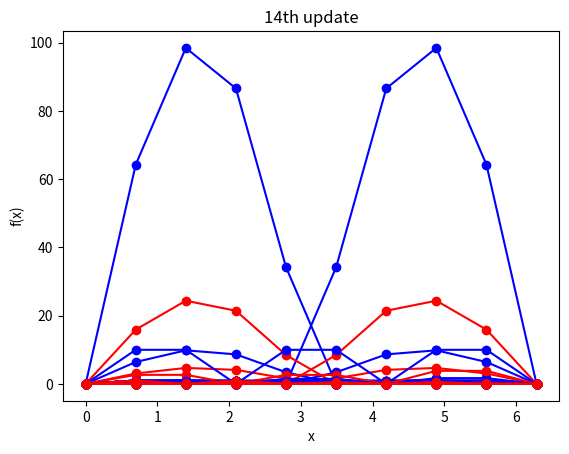

Reproduce this figure in Python.
import numpy as np
import matplotlib.pyplot as plt

class ISNMF:
    #function to initialize the model
    def __init__(self, V, r, beta, gamma, mu, epsilon, t_max):
        """
        n = number of muscles
        r = number of synergies
        k = number of samples
        beta  : Regularization parameter for basis matrix W
        gamma : Sparsity constraint for encoding matrix H
        mu    : Forgetting factor (discounts old data)
        epsilon : Convergence threshold
        t_max  : Maximum number of iterations per update
        """
        self.V = V
        self.n = V.shape[0]
        self.k = V.shape[1]
        self.r = r
        self.beta = beta
        self.gamma = gamma
        self.mu = mu
        self.epsilon = epsilon
        self.t_max = t_max

        #initialize the basis matrix ufg values from max(0,N(V,1))
        self.V_mean = np.mean(self.V)
        self.W = np.array((n,r))
        self.H = np.array((r,k))
        self.W = np.maximum(0, np.random.normal(loc=self.V_mean, scale=1, size=(n,r)))
        self.H = np.maximum(0, np.random.normal(loc=self.V_mean, scale=1, size=(r,k)))
        self.A = np.zeros((n, r))  #Accumulator for forgetting mechanism
        self.B = np.zeros((r, r))  #Accumulator for forgetting mechanism


        #initial reconstuction error
        self.e_0 = np.linalg.norm(self.V - (self.W @ self.H), 'fro') ** 2
        #number of the update
        self.m = 0

    #function to update the model when new samples arrives
    def update(self, V, string=""):
        self.V = V
        self.m += 1
        
        #update of the historical avarage value
        if self.m > 1:
            V_mean_previous = self.V_mean
            self.V_mean = np.mean(self.V)
            self.V_mean = (V_mean_previous + self.V_mean) / 2
            self.H = np.maximum(0, np.random.normal(loc=self.V_mean, scale=1, size=(self.r,self.k)))
            self.e_0 = np.linalg.norm(self.V - (self.W @ self.H), 'fro') ** 2
        
        #addiction of 1 components (r + 1)
        if string == "add":
            self.r += 1
            self.A = np.hstack((self.A, np.zeros((self.n, 1))))
            self.B = np.pad(self.B, ((0, 1), (0, 1)), mode='constant', constant_values=0)
            self.W = np.hstack((self.W, np.random.normal(loc=self.V_mean, scale=1, size=(self.n, 1))))
            self.H = np.vstack((self.H, np.random.normal(loc=self.V_mean, scale=1, size=(1, self.k))))
            self.e_0 = np.linalg.norm(self.V - (self.W @ self.H), 'fro') ** 2
        t = 0
        e_prev = 0

        while True:
            t += 1
            
            # Update W
            numerator_W = self.mu * self.A + self.V @ self.H.T
            denominator_W = self.mu * self.W @ self.B + self.W @ self.H @ self.H.T + (self.mu * (1 - (self.mu ** self.m)) / (1 - self.mu)) * self.beta * self.W
            self.W *= numerator_W / (denominator_W + 1e-10)
            self.W = np.maximum(self.W, self.epsilon)
            
            # Update H
            numerator_H = self.W.T @ self.V
            denominator_H = self.W.T @ self.W @ self.H + self.gamma*(self.H) * 1e-1 #+ self.gamma*(self.H) ** -0.5
            self.H *= numerator_H / (denominator_H + 1e-10)
            self.H = np.maximum(self.H, self.epsilon)
            
            # Compute error
            e_t = np.linalg.norm(self.V - self.W @ self.H, 'fro') ** 2

            # Convergence check
            if abs(e_t - e_prev) / self.e_0 < self.epsilon or t > self.t_max:
                break
            e_prev = e_t

        #update of A and B matrices
        self.A = self.mu * self.A + self.V @ self.H.T
        self.B = self.mu * self.B + self.H @ self.H.T
        return self.W, self.H




#definition of the dimensions of the matrices
r = 2; n = 4; k = 10

#initialization of the model
W_test = np.array([[1, 0],
                   [1, 0],
                   [0, 1],
                   [0, 1]])
H_test = np.array([[0.00000000e+00, 6.42787610e-01, 9.84807753e-01, 8.66025404e-01, 3.42020143e-01, 0, 0, 0, 0, 0],
                   [0, 0, 0, 0, 0, 3.42020143e-01, 8.66025404e-01, 9.84807753e-01, 6.42787610e-01, 0.00000000e+00]])


V_test = W_test @ H_test
model = ISNMF(V_test, r, beta=5, gamma=5, mu=0.4, epsilon=1e-5, t_max=200)
x = np.linspace(0, 2 * np.pi, 10)

#first update verification
W_found, H_found = model.update(model.V)
#graphical representation
x = np.linspace(0, 2 * np.pi, 10)
plt.plot(x, H_test[0], marker='o', linestyle='-', color='blue')
plt.plot(x, H_test[1], marker='o', linestyle='-', color='blue')
plt.plot(x, H_found[0], marker='o', linestyle='-', color='red')
plt.plot(x, H_found[1], marker='o', linestyle='-', color='red')
plt.xlabel("x")
plt.ylabel("f(x)")
plt.title("1st update")
print("W of the 1st update is = ")
print(W_found)
print("H of the 1st update is = ")
print(H_found)
plt.show()




#second update verification
W_test_2 = np.array([[1, 0],
                     [1, 0],
                     [0, 1],
                     [0, 1]])
H_test_2 = np.array([[0.00000000e+00, 6.42787610, 9.84807753, 8.66025404, 3.42020143, 0, 0, 0, 0, 0],
                     [0, 0, 0, 0, 0, 3.42020143, 8.66025404, 9.84807753, 6.42787610, 0.00000000e+00]])
V_test_2 = W_test_2 @ H_test_2
W_found_2, H_found_2 = model.update(V_test_2)
#graphical representation
plt.plot(x, H_test_2[0], marker='o', linestyle='-', color='blue')
plt.plot(x, H_test_2[1], marker='o', linestyle='-', color='blue')
plt.plot(x, H_found_2[0], marker='o', linestyle='-', color='red')
plt.plot(x, H_found_2[1], marker='o', linestyle='-', color='red')
plt.xlabel("x")
plt.ylabel("f(x)")
plt.title("2nd update")
print("W of the 2nd update is = ")
print(W_found_2)
print("H of the 2nd update is = ")
print(H_found_2)
plt.show()





#third update verification
W_test_3 = np.array([[1, 0],
                     [1, 0],
                     [0, 1],
                     [0, 1]])
H_test_3 = np.array([[0.00000000e+00, 6.427876103e+01, 9.84807753e+01, 8.66025404e+01, 3.42020143e+01, 0, 0, 0, 0, 0],
                     [0, 0, 0, 0, 0, 3.42020143e+01, 8.66025404e+01, 9.84807753e+01, 6.42787610e+01, 0.00000000e+00]])
V_test_3 = W_test_3 @ H_test_3
W_found_3, H_found_3 = model.update(V_test_3)
#graphical representation
plt.plot(x, H_test_3[0], marker='o', linestyle='-', color='blue')
plt.plot(x, H_test_3[1], marker='o', linestyle='-', color='blue')
plt.plot(x, H_found_3[0], marker='o', linestyle='-', color='red')
plt.plot(x, H_found_3[1], marker='o', linestyle='-', color='red')
plt.xlabel("x")
plt.ylabel("f(x)")
plt.title("3rd update")
print("W of the 3rd update is = ")
print(W_found_3)
print("H of the 3rd update is = ")
print(H_found_3)
plt.show()




#fourth update verification
W_test_4 = np.array([[1, 0],
                     [1, 0],
                     [0, 1],
                     [0, 1]])
H_test_4 = np.array([[0.00000000e+00, 6.427876103e-01, 9.84807753e-01, 8.66025404e-01, 3.42020143e-01, 0, 0, 0, 0, 0],
                     [0, 0, 0, 0, 0, 3.42020143e-01, 8.66025404e-01, 9.84807753e-01, 6.42787610e-01, 0.00000000e+00]])
V_test_4 = W_test_4 @ H_test_4
W_found_4, H_found_4 = model.update(V_test_4)
#graphical representation
plt.plot(x, H_test_4[0], marker='o', linestyle='-', color='blue')
plt.plot(x, H_test_4[1], marker='o', linestyle='-', color='blue')
plt.plot(x, H_found_4[0], marker='o', linestyle='-', color='red')
plt.plot(x, H_found_4[1], marker='o', linestyle='-', color='red')
plt.xlabel("x")
plt.ylabel("f(x)")
plt.title("4th update")
print("W of the 4th update is = ")
print(W_found_4)
print("H of the 4th update is = ")
print(H_found_4)
plt.show()




#fifth update verification
W_test_5 = np.array([[1, 0],
                     [1, 0],
                     [0, 1],
                     [0, 1]])
H_test_5 = np.array([[0, 0, 0, 0, 0, 1, 1, 1, 1, 0],
                     [0, 1, 1, 1, 1, 0, 0, 0, 0, 0]])
V_test_5 = W_test_5 @ H_test_5
W_found_5, H_found_5 = model.update(V_test_5)
#graphical representation
plt.plot(x, H_test_5[0], marker='o', linestyle='-', color='blue')
plt.plot(x, H_test_5[1], marker='o', linestyle='-', color='blue')
plt.plot(x, H_found_5[0], marker='o', linestyle='-', color='red')
plt.plot(x, H_found_5[1], marker='o', linestyle='-', color='red')
plt.xlabel("x")
plt.ylabel("f(x)")
plt.title("5th update")
print("W of the 5th update is = ")
print(W_found_5)
print("H of the 5th update is = ")
print(H_found_5)
plt.show()



#sixth update verification
W_test_6 = np.array([[1, 0, 0],
                     [1, 0, 0],
                     [0, 1, 0],
                     [0, 1, 1]])
H_test_6 = np.array([[0, 1, 1, 0, 0, 0, 0, 0, 0, 0],
                     [0, 0, 0, 0, 1.5, 1.5, 0, 0, 0, 0],
                     [0, 0, 0, 0, 0, 0, 0, 1.7, 1.7, 0]])
V_test_6 = W_test_6 @ H_test_6
W_found_6, H_found_6 = model.update(V_test_6, "add")
#graphical representation
plt.plot(x, H_test_6[0], marker='o', linestyle='-', color='blue')
plt.plot(x, H_test_6[1], marker='o', linestyle='-', color='blue')
plt.plot(x, H_test_6[2], marker='o', linestyle='-', color='blue')
plt.plot(x, H_found_6[0], marker='o', linestyle='-', color='red')
plt.plot(x, H_found_6[1], marker='o', linestyle='-', color='red')
plt.plot(x, H_found_6[2], marker='o', linestyle='-', color='red')
plt.xlabel("x")
plt.ylabel("f(x)")
plt.title("6th update")
print("W of the 6th update is = ")
print(W_found_6)
print("H of the 6th update is = ")
print(H_found_6)
# Show the graph
plt.show()



#seventh update verification
W_test_7 = np.array([[1, 0, 0],
                     [1, 0, 0],
                     [0, 1, 0],
                     [0, 1, 1]])
H_test_7 = np.array([[0, 1e+1, 1e+1, 0, 0, 0, 0, 0, 0, 0],
                     [0, 0, 0, 0, 1e+1, 1e+1, 0, 0, 0, 0],
                     [0, 0, 0, 0, 0, 0, 0, 1e+1, 1e+1, 0]])
V_test_7 = W_test_7 @ H_test_7
W_found_7, H_found_7 = model.update(V_test_7)
#graphical representation
plt.plot(x, H_test_7[0], marker='o', linestyle='-', color='blue')
plt.plot(x, H_test_7[1], marker='o', linestyle='-', color='blue')
plt.plot(x, H_test_7[2], marker='o', linestyle='-', color='blue')
plt.plot(x, H_found_7[0], marker='o', linestyle='-', color='red')
plt.plot(x, H_found_7[1], marker='o', linestyle='-', color='red')
plt.plot(x, H_found_7[2], marker='o', linestyle='-', color='red')
plt.xlabel("x")
plt.ylabel("f(x)")
plt.title("7th update")
print("W of the 7th update is = ")
print(W_found_7)
print("H of the 7th update is = ")
print(H_found_7)
# Show the graph
plt.show()



#eighth update verification
W_test_8 = np.array([[1, 0, 0],
                     [1, 0, 0],
                     [0, 1, 0],
                     [0, 1, 1]])
H_test_8 = np.array([[0, 1, 1, 0, 0, 0, 0, 0, 0, 0],
                     [0, 0, 0, 0, 1, 1, 0, 0, 0, 0],
                     [0, 0, 0, 0, 0, 0, 0, 1, 1, 0]])
V_test_8 = W_test_8 @ H_test_8
W_found_8, H_found_8 = model.update(V_test_8)
#graphical representation
plt.plot(x, H_test_8[0], marker='o', linestyle='-', color='blue')
plt.plot(x, H_test_8[1], marker='o', linestyle='-', color='blue')
plt.plot(x, H_test_8[2], marker='o', linestyle='-', color='blue')
plt.plot(x, H_found_8[0], marker='o', linestyle='-', color='red')
plt.plot(x, H_found_8[1], marker='o', linestyle='-', color='red')
plt.plot(x, H_found_8[2], marker='o', linestyle='-', color='red')
plt.xlabel("x")
plt.ylabel("f(x)")
plt.title("8th update")
print("W of the 8th update is = ")
print(W_found_8)
print("H of the 8th update is = ")
print(H_found_8)
# Show the graph
plt.show()



#eighth update verification
W_test_9 = np.array([[1, 0, 0, 1],
                     [1, 0, 0, 0],
                     [0, 1, 0, 0],
                     [0, 1, 1, 0]])
H_test_9 = np.array([[0, 1, 0, 0, 0, 0, 0, 0, 0, 0],
                     [0, 0, 0, 1, 0, 0, 0, 0, 0, 0],
                     [0, 0, 0, 0, 0, 1, 0, 0, 0, 0],
                     [0, 0, 0, 0, 0, 0, 0, 1, 0, 0]])
V_test_9 = W_test_9 @ H_test_9
W_found_9, H_found_9 = model.update(V_test_9, "add")
#graphical representation
plt.plot(x, H_test_9[0], marker='o', linestyle='-', color='blue')
plt.plot(x, H_test_9[1], marker='o', linestyle='-', color='blue')
plt.plot(x, H_test_9[2], marker='o', linestyle='-', color='blue')
plt.plot(x, H_test_9[3], marker='o', linestyle='-', color='blue')
plt.plot(x, H_found_9[0], marker='o', linestyle='-', color='red')
plt.plot(x, H_found_9[1], marker='o', linestyle='-', color='red')
plt.plot(x, H_found_9[2], marker='o', linestyle='-', color='red')
plt.plot(x, H_found_9[3], marker='o', linestyle='-', color='red')
plt.xlabel("x")
plt.ylabel("f(x)")
plt.title("9th update")
print("W of the 9th update is = ")
print(W_found_9)
print("H of the 9th update is = ")
print(H_found_9)
# Show the graph
plt.show()



#tenth update verification
W_test_10 = np.array([[1, 0, 0, 1],
                     [1, 0, 0, 0],
                     [0, 1, 0, 0],
                     [0, 1, 1, 0]])
H_test_10 = np.array([[0, 1, 0, 0, 0, 0, 0, 0, 0, 0],
                     [0, 0, 0, 1, 0, 0, 0, 0, 0, 0],
                     [0, 0, 0, 0, 0, 1, 0, 0, 0, 0],
                     [0, 0, 0, 0, 0, 0, 0, 1, 0, 0]])
V_test_10 = W_test_10 @ H_test_10
W_found_10, H_found_10 = model.update(V_test_10)
#graphical representation
plt.plot(x, H_test_10[0], marker='o', linestyle='-', color='blue')
plt.plot(x, H_test_10[1], marker='o', linestyle='-', color='blue')
plt.plot(x, H_test_10[2], marker='o', linestyle='-', color='blue')
plt.plot(x, H_test_10[3], marker='o', linestyle='-', color='blue')
plt.plot(x, H_found_10[0], marker='o', linestyle='-', color='red')
plt.plot(x, H_found_10[1], marker='o', linestyle='-', color='red')
plt.plot(x, H_found_10[2], marker='o', linestyle='-', color='red')
plt.plot(x, H_found_10[3], marker='o', linestyle='-', color='red')
plt.xlabel("x")
plt.ylabel("f(x)")
plt.title("10th update")
print("W of the 10th update is = ")
print(W_found_10)
print("H of the 10th update is = ")
print(H_found_10)
# Show the graph
plt.show()



#eleventh update verification
W_test_11 = np.array([[1, 0, 0, 1],
                     [1, 0, 0, 0],
                     [0, 1, 0, 0],
                     [0, 1, 1, 0]])
H_test_11 = np.array([[0, 1, 0, 0, 0, 0, 0, 0, 0, 0],
                     [0, 0, 0, 1, 0, 0, 0, 0, 0, 0],
                     [0, 0, 0, 0, 0, 1, 0, 0, 0, 0],
                     [0, 0, 0, 0, 0, 0, 0, 1, 0, 0]])
V_test_11 = W_test_11 @ H_test_11
W_found_11, H_found_11 = model.update(V_test_11)
#graphical representation
plt.plot(x, H_test_11[0], marker='o', linestyle='-', color='blue')
plt.plot(x, H_test_11[1], marker='o', linestyle='-', color='blue')
plt.plot(x, H_test_11[2], marker='o', linestyle='-', color='blue')
plt.plot(x, H_test_11[3], marker='o', linestyle='-', color='blue')
plt.plot(x, H_found_11[0], marker='o', linestyle='-', color='red')
plt.plot(x, H_found_11[1], marker='o', linestyle='-', color='red')
plt.plot(x, H_found_11[2], marker='o', linestyle='-', color='red')
plt.plot(x, H_found_11[3], marker='o', linestyle='-', color='red')
plt.xlabel("x")
plt.ylabel("f(x)")
plt.title("11th update")
print("W of the 11th update is = ")
print(W_found_11)
print("H of the 11th update is = ")
print(H_found_11)
# Show the graph
plt.show()



#twelveth update verification
W_test_12 = np.array([[1, 0, 0, 1],
                     [1, 0, 0, 0],
                     [0, 1, 0, 0],
                     [0, 1, 1, 0]])
H_test_12 = np.array([[0, 1, 0, 0, 0, 0, 0, 0, 0, 0],
                     [0, 0, 0, 1, 0, 0, 0, 0, 0, 0],
                     [0, 0, 0, 0, 0, 1, 0, 0, 0, 0],
                     [0, 0, 0, 0, 0, 0, 0, 1, 0, 0]])
V_test_12 = W_test_12 @ H_test_12
W_found_12, H_found_12 = model.update(V_test_12)
#graphical representation
plt.plot(x, H_test_12[0], marker='o', linestyle='-', color='blue')
plt.plot(x, H_test_12[1], marker='o', linestyle='-', color='blue')
plt.plot(x, H_test_12[2], marker='o', linestyle='-', color='blue')
plt.plot(x, H_test_12[3], marker='o', linestyle='-', color='blue')
plt.plot(x, H_found_12[0], marker='o', linestyle='-', color='red')
plt.plot(x, H_found_12[1], marker='o', linestyle='-', color='red')
plt.plot(x, H_found_12[2], marker='o', linestyle='-', color='red')
plt.plot(x, H_found_12[3], marker='o', linestyle='-', color='red')
plt.xlabel("x")
plt.ylabel("f(x)")
plt.title("12th update")
print("W of the 12th update is = ")
print(W_found_12)
print("H of the 12th update is = ")
print(H_found_12)
# Show the graph
plt.show()



#thirteenth update verification
W_test_13 = np.array([[1, 0, 0, 1],
                     [1, 0, 0, 0],
                     [0, 1, 0, 0],
                     [0, 1, 1, 0]])
H_test_13 = np.array([[0, 1, 0, 0, 0, 0, 0, 0, 0, 0],
                     [0, 0, 0, 1, 0, 0, 0, 0, 0, 0],
                     [0, 0, 0, 0, 0, 1, 0, 0, 0, 0],
                     [0, 0, 0, 0, 0, 0, 0, 1, 0, 0]])
V_test_13 = W_test_13 @ H_test_13
W_found_13, H_found_13 = model.update(V_test_13)
#graphical representation
plt.plot(x, H_test_13[0], marker='o', linestyle='-', color='blue')
plt.plot(x, H_test_13[1], marker='o', linestyle='-', color='blue')
plt.plot(x, H_test_13[2], marker='o', linestyle='-', color='blue')
plt.plot(x, H_test_13[3], marker='o', linestyle='-', color='blue')
plt.plot(x, H_found_13[0], marker='o', linestyle='-', color='red')
plt.plot(x, H_found_13[1], marker='o', linestyle='-', color='red')
plt.plot(x, H_found_13[2], marker='o', linestyle='-', color='red')
plt.plot(x, H_found_13[3], marker='o', linestyle='-', color='red')
plt.xlabel("x")
plt.ylabel("f(x)")
plt.title("13th update")
print("W of the 13th update is = ")
print(W_found_13)
print("H of the 13th update is = ")
print(H_found_13)
# Show the graph
plt.show()


#fourteenth update verification
W_test_14 = np.array([[1, 0, 0, 1],
                     [1, 0, 0, 0],
                     [0, 1, 0, 0],
                     [0, 1, 1, 0]])
H_test_14 = np.array([[0, 1, 0, 0, 0, 0, 0, 0, 0, 0],
                     [0, 0, 0, 1, 0, 0, 0, 0, 0, 0],
                     [0, 0, 0, 0, 0, 1, 0, 0, 0, 0],
                     [0, 0, 0, 0, 0, 0, 0, 1, 0, 0]])
V_test_14 = W_test_14 @ H_test_14
W_found_14, H_found_14 = model.update(V_test_14)
#graphical representation
plt.plot(x, H_test_14[0], marker='o', linestyle='-', color='blue')
plt.plot(x, H_test_14[1], marker='o', linestyle='-', color='blue')
plt.plot(x, H_test_14[2], marker='o', linestyle='-', color='blue')
plt.plot(x, H_test_14[3], marker='o', linestyle='-', color='blue')
plt.plot(x, H_found_14[0], marker='o', linestyle='-', color='red')
plt.plot(x, H_found_14[1], marker='o', linestyle='-', color='red')
plt.plot(x, H_found_14[2], marker='o', linestyle='-', color='red')
plt.plot(x, H_found_14[3], marker='o', linestyle='-', color='red')
plt.xlabel("x")
plt.ylabel("f(x)")
plt.title("14th update")
print("W of the 14th update is = ")
print(W_found_14)
print("H of the 14th update is = ")
print(H_found_14)
# Show the graph
plt.show()